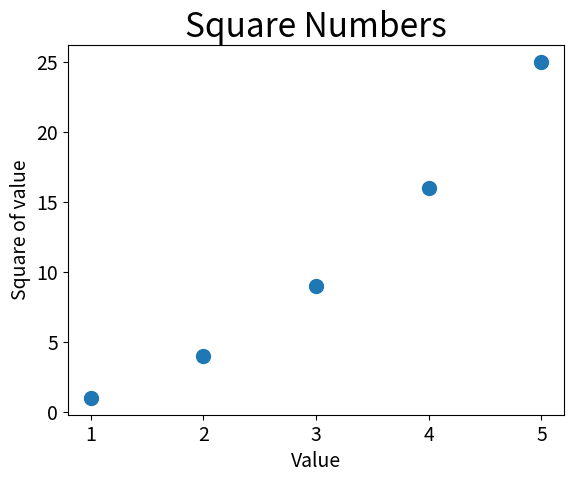

Python code for this plot:
#coding=utf-8
#使用scatter()绘制一系列点
import matplotlib.pyplot as plt 

x_value = [1,2,3,4,5]
y_value = [1,4,9,16,25]

plt.scatter(x_value,y_value,s=100)

#设置图表标题并给坐标轴指定标签
plt.title("Square Numbers",fontsize=24)
plt.xlabel("Value",fontsize=14)
plt.ylabel("Square of value",fontsize=14)

#设置刻度标记的大小
plt.tick_params(axis='both',which='major',labelsize=14)	
#which一共3个参数['major' ， 'minor'，'both'] 
#默认是major表示主刻度，后面分布为次刻度及主次刻度都显示。
plt.show()